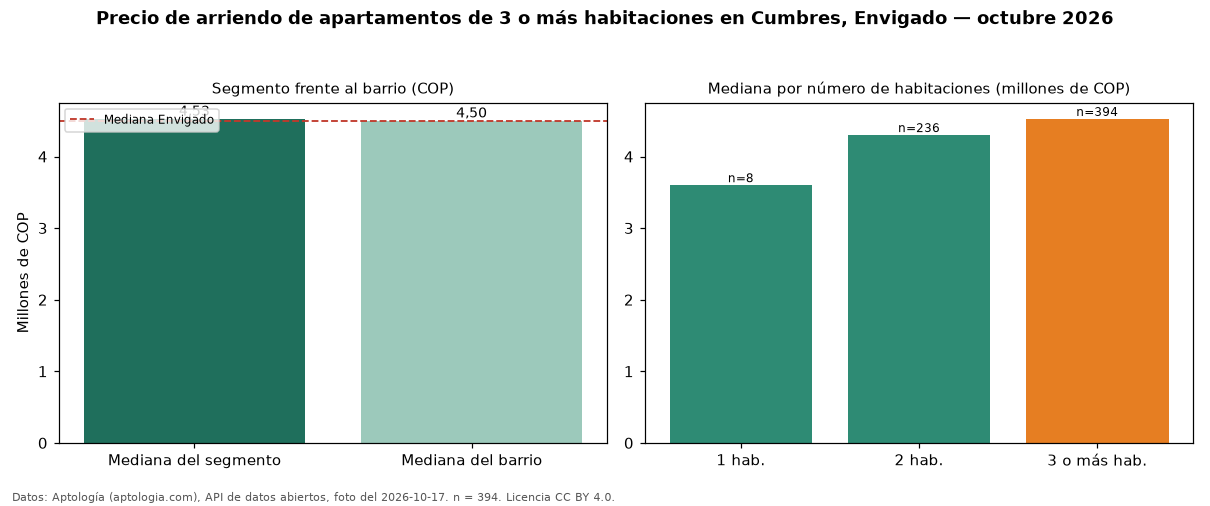

The table this chart was drawn from, first rows:
seccion, metrica, valor_cop, n
precio, mediana, 4525000, 394
habitaciones, 1, 3600000, 8
habitaciones, 2, 4300000, 236
habitaciones, 3+, 4525000, 394
barrio, mediana_barrio_todos_los_tamanos, 4500000, 640
ciudad, mediana_ciudad, 4500000, 
fuente, fecha_foto, 2026-10-17, 
fuente, atribucion, https://www.aptologia.com/arriendo/envig…, 
